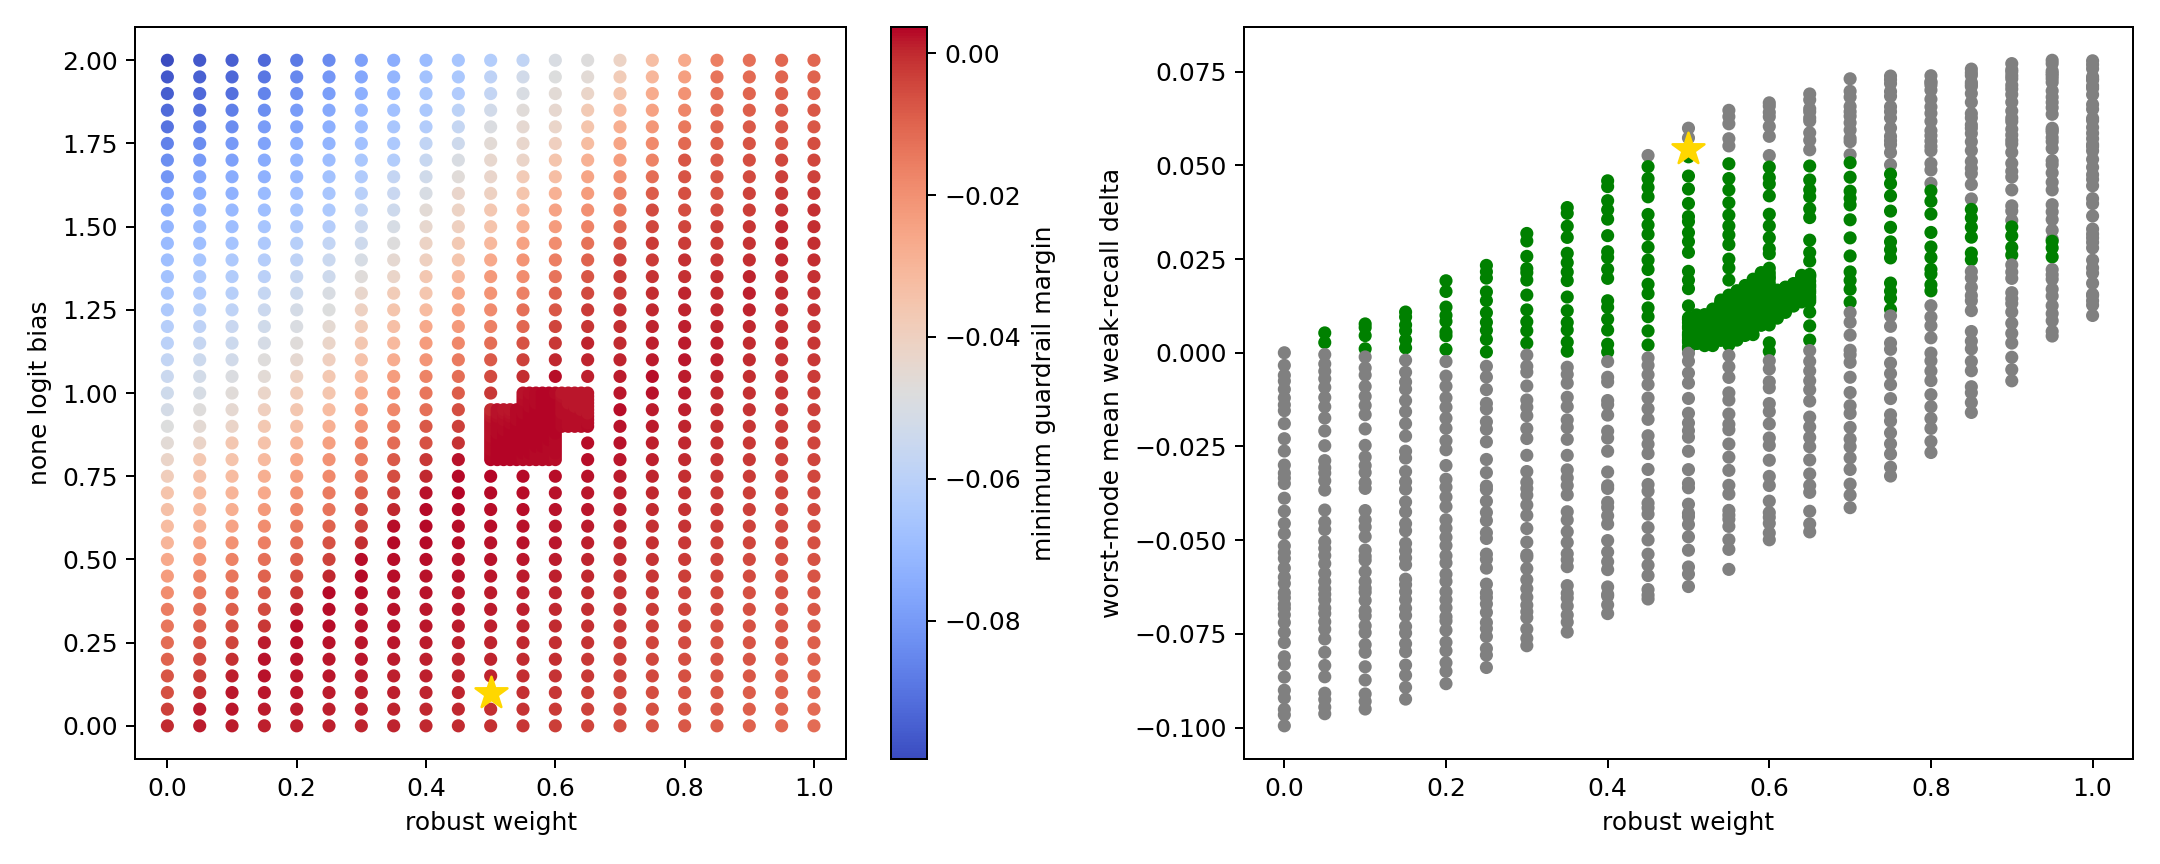

The table this chart was drawn from, first rows:
robust_weight, none_logit_bias, eligible, minimum_guardrail_margin, worst_mode_mean_delta_weak_recall, mean_delta_weak_recall, mean_delta_macro_f1, mean_delta_balanced_accuracy, mean_delta_none_recall, minimum_delta_none_recall, clean_weak_recall_mean_improved, clean_macro_f1_mean_improved, clean_none_recall_guardrail_all_seeds, clean_balanced_accuracy_guardrail_all_se…, clean_accuracy_guardrail_all_seeds, shift4_weak_recall_mean_improved, shift4_macro_f1_mean_improved, shift4_none_recall_guardrail_all_seeds, shift4_balanced_accuracy_guardrail_all_s…, shift4_accuracy_guardrail_all_seeds, dropout1_weak_recall_mean_improved, dropout1_macro_f1_mean_improved, dropout1_none_recall_guardrail_all_seeds, dropout1_balanced_accuracy_guardrail_all…
0.0, 0.0, False, 0.0, 0.0, 0.0, 0.0, 0.0, 0.0, 0.0, False, False, True, True, True, False, False, True, True, True, False, False, True, True
0.0, 0.05, False, -0.00336, -0.00336, -0.003091, -7.109066117808964e-05, -0.001103, 0.000211, 9.497127119040272e-05, False, False, True, True, True, False, False, True, True, True, False, True, True, True
0.0, 0.1, False, -0.006013, -0.006013, -0.005199, 0.0001573, -0.001845, 0.0004801, 0.0002374, False, True, True, True, True, False, False, True, True, True, False, True, True, True
0.0, 0.15, False, -0.00755, -0.00755, -0.007126, 0.0003433, -0.002616, 0.0007228, 0.0005223, False, True, True, True, True, False, False, True, True, True, False, True, True, True
0.0, 0.2, False, -0.00974, -0.00974, -0.009121, 0.0003807, -0.00364, 0.0009761, 0.0007598, False, True, True, False, True, False, False, True, False, True, False, True, True, False
0.0, 0.25, False, -0.01203, -0.01203, -0.0115, 0.0004157, -0.004687, 0.001224, 0.0008073, False, False, True, False, True, False, True, True, False, True, False, True, True, False
0.0, 0.3, False, -0.0139, -0.0139, -0.01365, 0.0004604, -0.005531, 0.001414, 0.001092, False, False, True, False, True, False, True, True, False, True, False, True, True, False
0.0, 0.35, False, -0.01545, -0.01545, -0.01521, 0.0005314, -0.006232, 0.001593, 0.001282, False, True, True, False, True, False, True, True, False, True, False, True, True, False
0.0, 0.4, False, -0.0189, -0.0189, -0.01825, 0.0003834, -0.007358, 0.001804, 0.001377, False, False, True, False, True, False, True, True, False, True, False, True, True, False
0.0, 0.45, False, -0.02292, -0.02292, -0.02103, 0.0002581, -0.008342, 0.002016, 0.001472, False, False, True, False, True, False, False, True, False, True, False, True, True, False
0.0, 0.5, False, -0.02621, -0.02621, -0.02349, 0.0001153, -0.009292, 0.002174, 0.00152, False, False, True, False, True, False, False, True, False, True, False, True, True, False
0.0, 0.55, False, -0.02995, -0.02995, -0.02622, -0.0002451, -0.01052, 0.002337, 0.001662, False, False, True, False, True, False, False, True, False, True, False, True, True, False
0.0, 0.6, False, -0.0321, -0.0321, -0.02794, -0.0001119, -0.01113, 0.002548, 0.001852, False, False, True, False, True, False, False, True, False, True, False, True, True, False
0.0, 0.65, False, -0.03342, -0.03342, -0.03054, -0.0004284, -0.01228, 0.002717, 0.001899, False, False, True, False, True, False, False, True, False, True, False, True, True, False
0.0, 0.7, False, -0.03488, -0.03488, -0.03278, -0.0003267, -0.01314, 0.002934, 0.002089, False, False, True, False, True, False, False, True, False, True, False, True, True, False
0.0, 0.75, False, -0.0388, -0.0388, -0.03591, -0.0007802, -0.01449, 0.003108, 0.002137, False, False, True, False, True, False, False, True, False, True, False, True, True, False
0.0, 0.8, False, -0.04226, -0.04226, -0.03877, -0.0009124, -0.01554, 0.003287, 0.002279, False, False, True, False, True, False, False, True, False, True, False, True, True, False
0.0, 0.85, False, -0.04554, -0.04554, -0.04105, -0.001046, -0.0164, 0.003435, 0.002374, False, False, True, False, True, False, False, True, False, True, False, True, True, False
0.0, 0.9, False, -0.04824, -0.04824, -0.04399, -0.001494, -0.01755, 0.003535, 0.002422, False, False, True, False, True, False, False, True, False, True, False, True, True, False
0.0, 0.95, False, -0.05152, -0.05152, -0.04757, -0.002065, -0.0191, 0.003667, 0.002422, False, False, True, False, True, False, False, True, False, True, False, True, True, False
0.0, 1.0, False, -0.05329, -0.05329, -0.04926, -0.002146, -0.01982, 0.003799, 0.002564, False, False, True, False, True, False, False, True, False, True, False, True, True, False
0.0, 1.05, False, -0.05484, -0.05484, -0.05183, -0.002472, -0.02096, 0.003973, 0.002754, False, False, True, False, True, False, False, True, False, True, False, True, True, False
0.0, 1.1, False, -0.05741, -0.05741, -0.05428, -0.002796, -0.02203, 0.004094, 0.002849, False, False, True, False, True, False, False, True, False, True, False, False, True, False
0.0, 1.15, False, -0.05985, -0.05985, -0.05684, -0.003066, -0.0233, 0.004268, 0.002992, False, False, True, False, True, False, False, True, False, True, False, False, True, False
0.0, 1.2, False, -0.06153, -0.06153, -0.05934, -0.003372, -0.02435, 0.004385, 0.003134, False, False, True, False, True, False, False, True, False, True, False, False, True, False
0.0, 1.25, False, -0.06401, -0.06401, -0.06197, -0.003864, -0.02569, 0.004527, 0.003134, False, False, True, False, True, False, False, True, False, True, False, False, True, False
0.0, 1.3, False, -0.06533, -0.06533, -0.06404, -0.004225, -0.02652, 0.004601, 0.003182, False, False, True, False, True, False, False, True, False, True, False, False, True, False
0.0, 1.35, False, -0.0671, -0.0671, -0.06568, -0.00429, -0.02723, 0.004722, 0.003182, False, False, True, False, True, False, False, True, False, True, False, False, True, False
0.0, 1.4, False, -0.0682, -0.0682, -0.06758, -0.004655, -0.02792, 0.004764, 0.003277, False, False, True, False, True, False, False, True, False, True, False, False, True, False
0.0, 1.45, False, -0.0699, -0.0699, -0.06949, -0.004923, -0.02876, 0.004886, 0.003277, False, False, True, False, True, False, False, True, False, True, False, False, True, False
0.0, 1.5, False, -0.07194, -0.07194, -0.07127, -0.005195, -0.02979, 0.004991, 0.003324, False, False, True, False, True, False, False, True, False, True, False, False, True, False
0.0, 1.55, False, -0.07456, -0.07456, -0.07338, -0.005537, -0.03071, 0.005086, 0.003371, False, False, True, False, True, False, False, True, False, True, False, False, True, False
0.0, 1.6, False, -0.07728, -0.07728, -0.07594, -0.006047, -0.03178, 0.00516, 0.003419, False, False, True, False, True, False, False, True, False, True, False, False, True, False
0.0, 1.65, False, -0.08108, -0.08108, -0.07896, -0.006695, -0.03319, 0.005213, 0.003419, False, False, True, False, True, False, False, True, False, True, False, False, True, False
0.0, 1.7, False, -0.08305, -0.08305, -0.08098, -0.007187, -0.03416, 0.005281, 0.003514, False, False, True, False, True, False, False, True, False, True, False, False, True, False
0.0, 1.75, False, -0.0865, -0.0865, -0.08369, -0.007635, -0.03527, 0.005382, 0.003561, False, False, True, False, True, False, False, True, False, False, False, False, True, False
0.0, 1.8, False, -0.09, -0.09, -0.08704, -0.008171, -0.03657, 0.005456, 0.003561, False, False, True, False, True, False, False, True, False, False, False, False, True, False
0.0, 1.85, False, -0.09204, -0.09204, -0.0887, -0.008422, -0.03733, 0.005524, 0.003704, False, False, True, False, True, False, False, True, False, False, False, False, True, False
0.0, 1.9, False, -0.09512, -0.09512, -0.09121, -0.008913, -0.03841, 0.005609, 0.003799, False, False, True, False, True, False, False, True, False, False, False, False, True, False
0.0, 1.95, False, -0.09657, -0.09657, -0.09277, -0.009071, -0.03904, 0.005714, 0.003846, False, False, True, False, True, False, False, True, False, False, False, False, True, False
0.0, 2.0, False, -0.09949, -0.09949, -0.0962, -0.009779, -0.0404, 0.005793, 0.003941, False, False, True, False, True, False, False, True, False, False, False, False, True, False
0.05, 0.0, True, 0.001289, 0.005293, 0.00604, 0.002108, 0.003485, -7.914272599203927e-05, -0.0004274, True, True, True, True, True, True, True, True, True, True, True, True, True, True
0.05, 0.05, True, 0.001427, 0.002736, 0.003723, 0.002325, 0.002632, 0.0001583, 0.0, True, True, True, True, True, True, True, True, True, True, True, True, True, True
0.05, 0.1, False, -0.0004908, -0.0004908, 0.0003542, 0.002304, 0.001452, 0.0004326, 0.0001425, False, True, True, True, True, True, True, True, True, True, True, True, True, True
0.05, 0.15, False, -0.002977, -0.002977, -0.002357, 0.002201, 0.0003413, 0.0006701, 0.0004274, False, True, True, True, True, False, True, True, True, True, False, True, True, True
0.05, 0.2, False, -0.004947, -0.004947, -0.004644, 0.002519, -0.0004619, 0.0009286, 0.0006648, False, True, True, True, True, False, True, True, True, True, False, True, True, True
0.05, 0.25, False, -0.006921, -0.006921, -0.006205, 0.002751, -0.001311, 0.001177, 0.0008547, False, True, True, True, True, False, True, True, True, True, False, True, True, True
0.05, 0.3, False, -0.009236, -0.009236, -0.008832, 0.002603, -0.002471, 0.001372, 0.001045, False, True, True, True, True, False, True, True, True, True, False, True, True, True
0.05, 0.35, False, -0.01194, -0.01194, -0.01114, 0.002579, -0.003349, 0.001604, 0.001187, False, True, True, True, True, False, True, True, True, True, False, True, True, False
0.05, 0.4, False, -0.0144, -0.0144, -0.01349, 0.002469, -0.004427, 0.001799, 0.001377, False, True, True, False, True, False, True, True, False, True, False, True, True, False
0.05, 0.45, False, -0.01742, -0.01742, -0.01589, 0.002486, -0.005286, 0.001989, 0.001425, False, True, True, False, True, False, True, True, False, True, False, True, True, False
0.05, 0.5, False, -0.02085, -0.02085, -0.01831, 0.002442, -0.006168, 0.002195, 0.001615, False, True, True, False, True, False, True, True, False, True, False, True, True, False
0.05, 0.55, False, -0.02479, -0.02479, -0.02121, 0.002239, -0.00727, 0.002385, 0.001615, False, True, True, False, True, False, True, True, False, True, False, True, True, False
0.05, 0.6, False, -0.02877, -0.02877, -0.02425, 0.001811, -0.008641, 0.002554, 0.001804, False, True, True, False, True, False, True, True, False, True, False, True, True, False
0.05, 0.65, False, -0.03068, -0.03068, -0.026, 0.001934, -0.009288, 0.002781, 0.001899, False, True, True, False, True, False, True, True, False, True, False, True, True, False
0.05, 0.7, False, -0.03208, -0.03208, -0.02824, 0.001775, -0.01018, 0.002923, 0.002042, False, True, True, False, True, False, True, True, False, True, False, True, True, False
0.05, 0.75, False, -0.03414, -0.03414, -0.03091, 0.00157, -0.01129, 0.003087, 0.002089, False, True, True, False, True, False, True, True, False, True, False, True, True, False
0.05, 0.8, False, -0.03662, -0.03662, -0.03382, 0.001232, -0.01247, 0.003229, 0.002184, False, True, True, False, True, False, True, True, False, True, False, True, True, False
0.05, 0.85, False, -0.04194, -0.04194, -0.03715, 0.0009306, -0.01378, 0.00343, 0.002327, False, True, True, False, True, False, False, True, False, True, False, True, True, False
0.05, 0.9, False, -0.04517, -0.04517, -0.04028, 0.0006253, -0.01493, 0.003583, 0.002517, False, False, True, False, True, False, False, True, False, True, False, True, True, False
... 1,045 more rows
